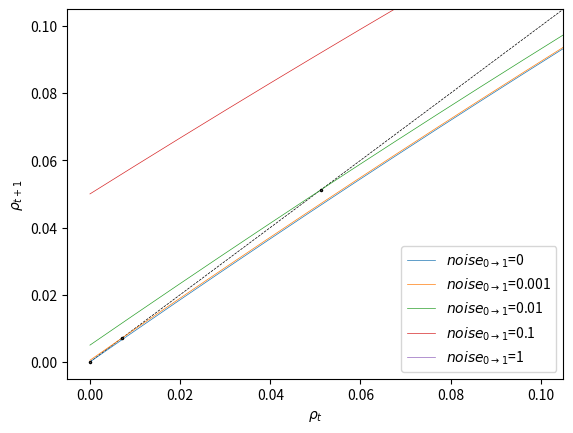

Reproduce this figure in Python.
import math
import numpy as np
import matplotlib.pyplot as plt
from scipy import optimize

alpha = 1
s = 3
rr = 1
noise = 0

def non_zero_probability(_s):
    return 1 - math.erf(1 / (_s * 2 ** 1.5))


def f(_x):
    return _x + (1 - _x) * non_zero_probability(s) * alpha * _x


def g(_x):
    for i in range(0, rr):
        _x = f(_x)
    return (_x + noise * (1 - _x)) * 0.5


def func(_x):
    return [_x[1] - g(_x[0]), _x[1] - _x[0]]


def initialize(d_0):
    global data, density
    data = []
    density = d_0
    data.append(density)


def update():
    global data, density
    density = f(density)


def observe():
    global data, density
    data.append(density)

# approaching steady state
# for i in np.arange(0.05, 0.55, 0.05):
#     initialize(i)
#     for j in range(50):
#         update()
#         observe()
#     data = [x - 0.42 for x in data]
#     data = np.array(data)
#     data = np.absolute(data)
#     data = np.log(data)
#     plt.plot(data, label='d0={}'.format(str(round(i, 2))))
# plt.ylim(-12, 0)
# plt.xlim(-0.5, 50.5)
# plt.ylabel('ln |d_0 - d_steady|')
# plt.xlabel('generation')
# plt.title(r'$\alpha={}$'.format(alpha))
# plt.legend()
# plt.show()


x = np.arange(0, 1.0001, 0.0001)
y = [i for i in x]
y = np.array(y)
plt.plot(x, y, '--', color='k', linewidth=0.5)
# for i in np.arange(0, 0.12, 0.02):
for i in [0, 0.001, 0.01, 0.1, 1]:
    noise = i
    z = [g(i) for i in x]
    z = np.array(z)
    plt.plot(x, z, linewidth=0.5, label=r'$noise_{0\rightarrow1}$' + '={}'.format(round(noise, 3)))
    root = optimize.fsolve(func, [0.5, 0.5])
    plt.plot(root[0], root[1], '.', markersize=3, color='black', fillstyle='none')
plt.legend()
plt.xlim(-0.005, 0.105)
plt.ylim(-0.005, 0.105)
plt.xlabel(r'$\rho_{t}$')
plt.ylabel(r'$\rho_{t+1}$')
# plt.title(r'$\alpha={}$ $rr={}$'.format(alpha, rr))
plt.show()


# x = np.arange(0, 1, 0.001)
# y = [i for i in x]
# y = np.array(y)
# plt.plot(x, y, '--', color='k')
# for i in np.arange(0, 1.2, 0.2):
#     beta = i
#     z = [f(i) for i in x]
#     z = np.array(z)
#     idx = np.argwhere(np.diff(np.sign(y - z))).flatten()
#     plt.plot(x, z, label='β={}'.format(round(beta, 2)))
#     plt.plot(x[idx], y[idx], 'r.')
# plt.legend()
# plt.xlabel('d_t')
# plt.ylabel('d_t+1')
# plt.title('α={}'.format(alpha))
# plt.show()

# x = np.arange(0, 1, 0.001)
# y = [i for i in x]
# y = np.array(y)
# prediction = []
# for i in np.arange(0, 5, 0.05):
#     alpha = i
#     z = [f(i) for i in x]
#     z = np.array(z)
#     idx = np.argwhere(np.diff(np.sign(y - z))).flatten()
#     prediction.append(x[idx][-1])
# plt.plot(np.arange(0, 5, 0.05), prediction, '.', color='royalblue', label='mean-field approximation', zorder=10)
# plt.ylim(-0.05, 0.55)
# plt.title('β={}'.format(beta))
# plt.xlabel('α')
# plt.ylabel('D_stable')
# plt.show()